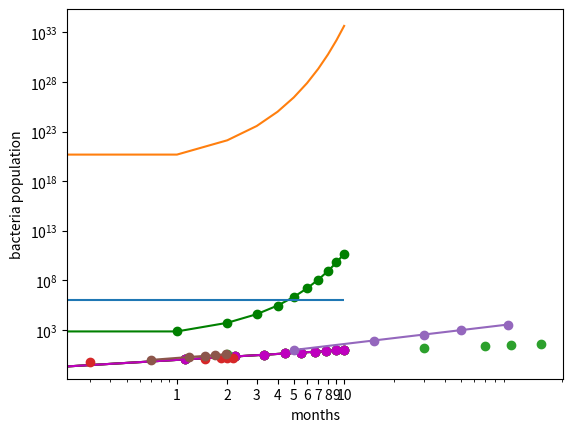

This figure's Python source:
# -*- coding: utf-8 -*-
"""
Created on Mon Jan 11 08:44:33 2021

[redacted]
"""

'''
Previous classes revisions
'''
import numpy as np
import matplotlib.pyplot as plt

x = np.linspace(0,10,10)
y = x
plt.plot(x,y, "-o")
plt.grid()

plt.show()

# *********************************
import numpy as np
import matplotlib.pyplot as plt

x = np.linspace(0,10,10)
y = x
plt.plot(x,y, "-or")
plt.semilogy()
plt.grid()

plt.show()

# *********************************
import numpy as np
import matplotlib.pyplot as plt

x = np.linspace(0,10,10)
y = x
plt.plot(x,y, "-og")
plt.semilogx()
plt.grid()

plt.show()

# *********************************
import numpy as np
import matplotlib.pyplot as plt

x = np.linspace(0,10,10)
y = x
plt.plot(x,y, "-om")
plt.yscale("log")
plt.xscale("log")
plt.grid()

plt.show()

'''
Exercises (page 10)

a)
'''
import numpy as np
import matplotlib.pyplot as plt

# N = No e**2t

x = np.linspace(0,10,11)
y = 100*(np.exp(2*x))

plt.plot(x,y, "-og")
plt.xlabel('months')
plt.ylabel('bacteria population')
plt.hlines(1000000,0,10)
plt.semilogy()
plt.grid()

plt.show()

val = round((np.log((1000000/100))/2),2)
print("It takes",val,"months before the bacteria population reaches one million") # 4.61

'''
b)

i.
'''
import numpy as np
import matplotlib.pyplot as plt

M = np.linspace(0,10,11)
E = 1.74*(10**19)*(10**(1.44*M))

plt.plot(M,E)
plt.yscale('log')
plt.xticks(list(range(0,11)),list(range(0,11)))
plt.grid()
plt.show()

joules = 1.74*(10**19)*(10**(1.44*5))
print(f'The Earthquake of that magnitude released {joules:.2e} Joules')         # 2.76e+26

'''
ii.
'''
joulesTimesTwo = joules*2
m_list = list(np.linspace(4,6,10000))

for M in m_list:
    E = 1.74*(10**19)*(10**(1.44*M))
    if E >= joulesTimesTwo:
        break
print(f'The magnitude of the Earthquake was of {M:.2f} on the Richter scale')   # 5.21

'''
Find the n and A (slide 11)

n = (log(y2)-log(y1))/(log(x2)-log(x1))

eg: log(A) = 0.5 == A = 10**0.5
'''

'''
Consider the data (slide 12)
'''
import matplotlib.pyplot as plt
import numpy as np

x = [2,30,70,100,150]
y = [4.24,16.4,25.1,30.0,36.7]
plt.plot(x,y,"o")
plt.show()

logx = np.log10(x)
logy = np.log10(y)
print(np.poly1d(np.polyfit(logx,logy,1)))
plt.plot(logx,logy,'o')
plt.show()

'''
The data below obeys a power law y=A*(x**n).
Obtain the equation and select the correct statement.
(slide 13)
'''
import numpy as np
import matplotlib.pyplot as plt

x = [5,15,30,50,95]
y = [10,90,360,1000,3610]

plt.plot(x,y,"-o")
plt.show()
# n = (log(y2)-log(y1))/(log(x2)-log(x1))

# print(np.log10(y))      # [1.  1.95424251   2.5563025   3.   3.5575072]
y0 = np.log10(y[0])
# print(y0)               # 1.0
y1 = np.log10(y[1])
# print(y1)               # 1.954242509439325

# print(np.log10(x))      # [0.69897   1.17609126   1.47712125   1.69897   1.97772361]
x0 = np.log10(x[0])
# print(x0)               # 0.6989700043360189
x1 = np.log10(x[1])
# print(x1)               # 1.1760912590556813

n_y = y1-y0
# print(n_y)              # 0.954242509439325
n_x = x1-x0
# print(n_x)              # 0.4771212547196625
n = n_y/n_x
# print(n)                # 2.0

logx = np.log10(x)
logy = np.log10(y)
plt.plot(logx,logy,"-o")
plt.show()

print(np.poly1d(np.polyfit(logx,logy,1)))   # 2 x - 0.3979
result = 10**(-0.3979)
print(result)                               # 0.40003685104612496

# n = 2 e A = 2/5

# *********************************